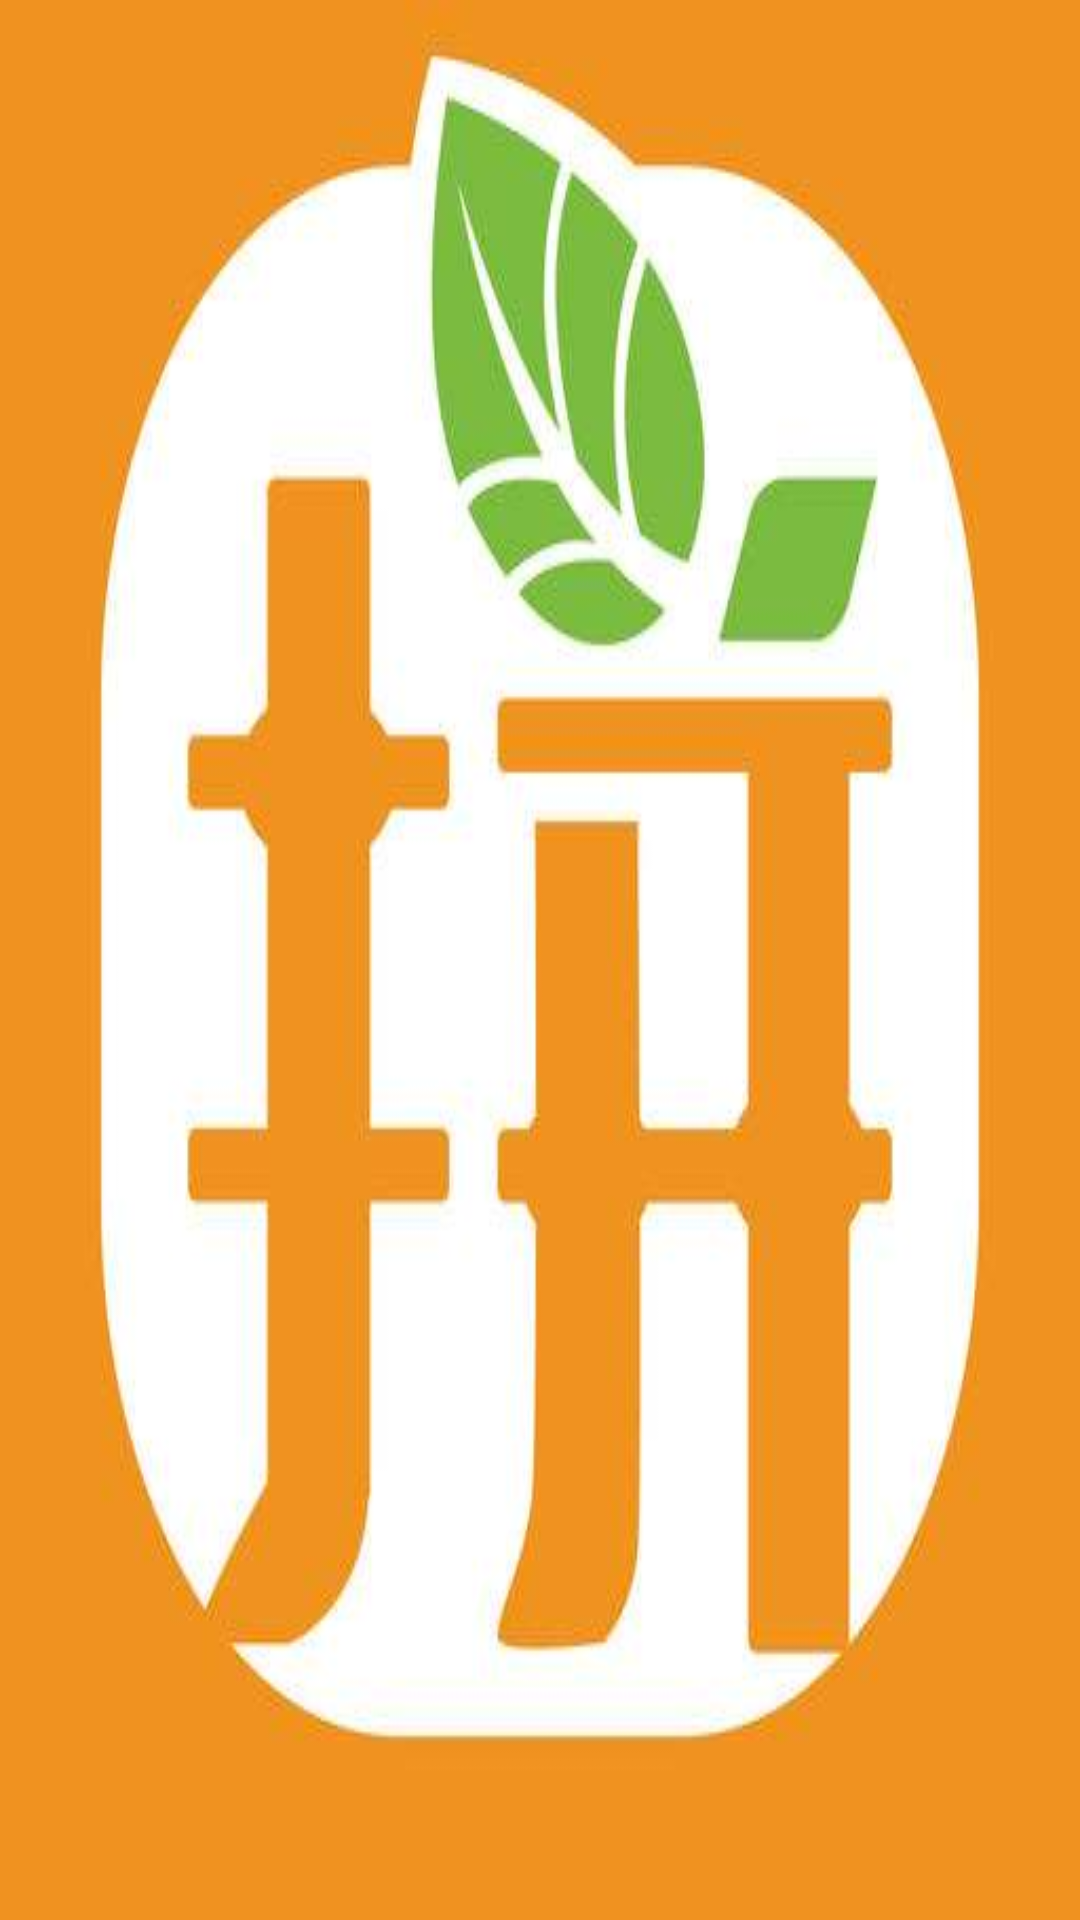

The Android layout XML behind this screen, and the referenced resources:
<!-- AndroidManifest.xml: application theme AppTheme -->
<!-- res/layout/activity_start.xml -->
<?xml version="1.0" encoding="utf-8"?>
<RelativeLayout xmlns:android="http://schemas.android.com/apk/res/android"
    xmlns:tools="http://schemas.android.com/tools"
    android:id="@+id/activity_start"
    android:layout_width="match_parent"
    android:layout_height="match_parent"
    android:background="@drawable/icon"
    tools:context="com.shoping.StartActivity">

</RelativeLayout>
<!-- resources referenced by this layout -->
<resources>
  <!-- drawable icon: jpg bitmap (drawable, 13867 bytes) -->
  <style name="AppTheme" parent="Theme.AppCompat.Light.NoActionBar">
          
          <item name="colorPrimary">@color/colorPrimary</item>
          <item name="colorPrimaryDark">@color/colorPrimaryDark</item>
          <item name="colorAccent">@color/colorAccent</item>
      </style>
  <color name="colorPrimary">#3F51B5</color>
  <color name="colorPrimaryDark">#303F9F</color>
  <color name="colorAccent">#FF4081</color>
</resources>
